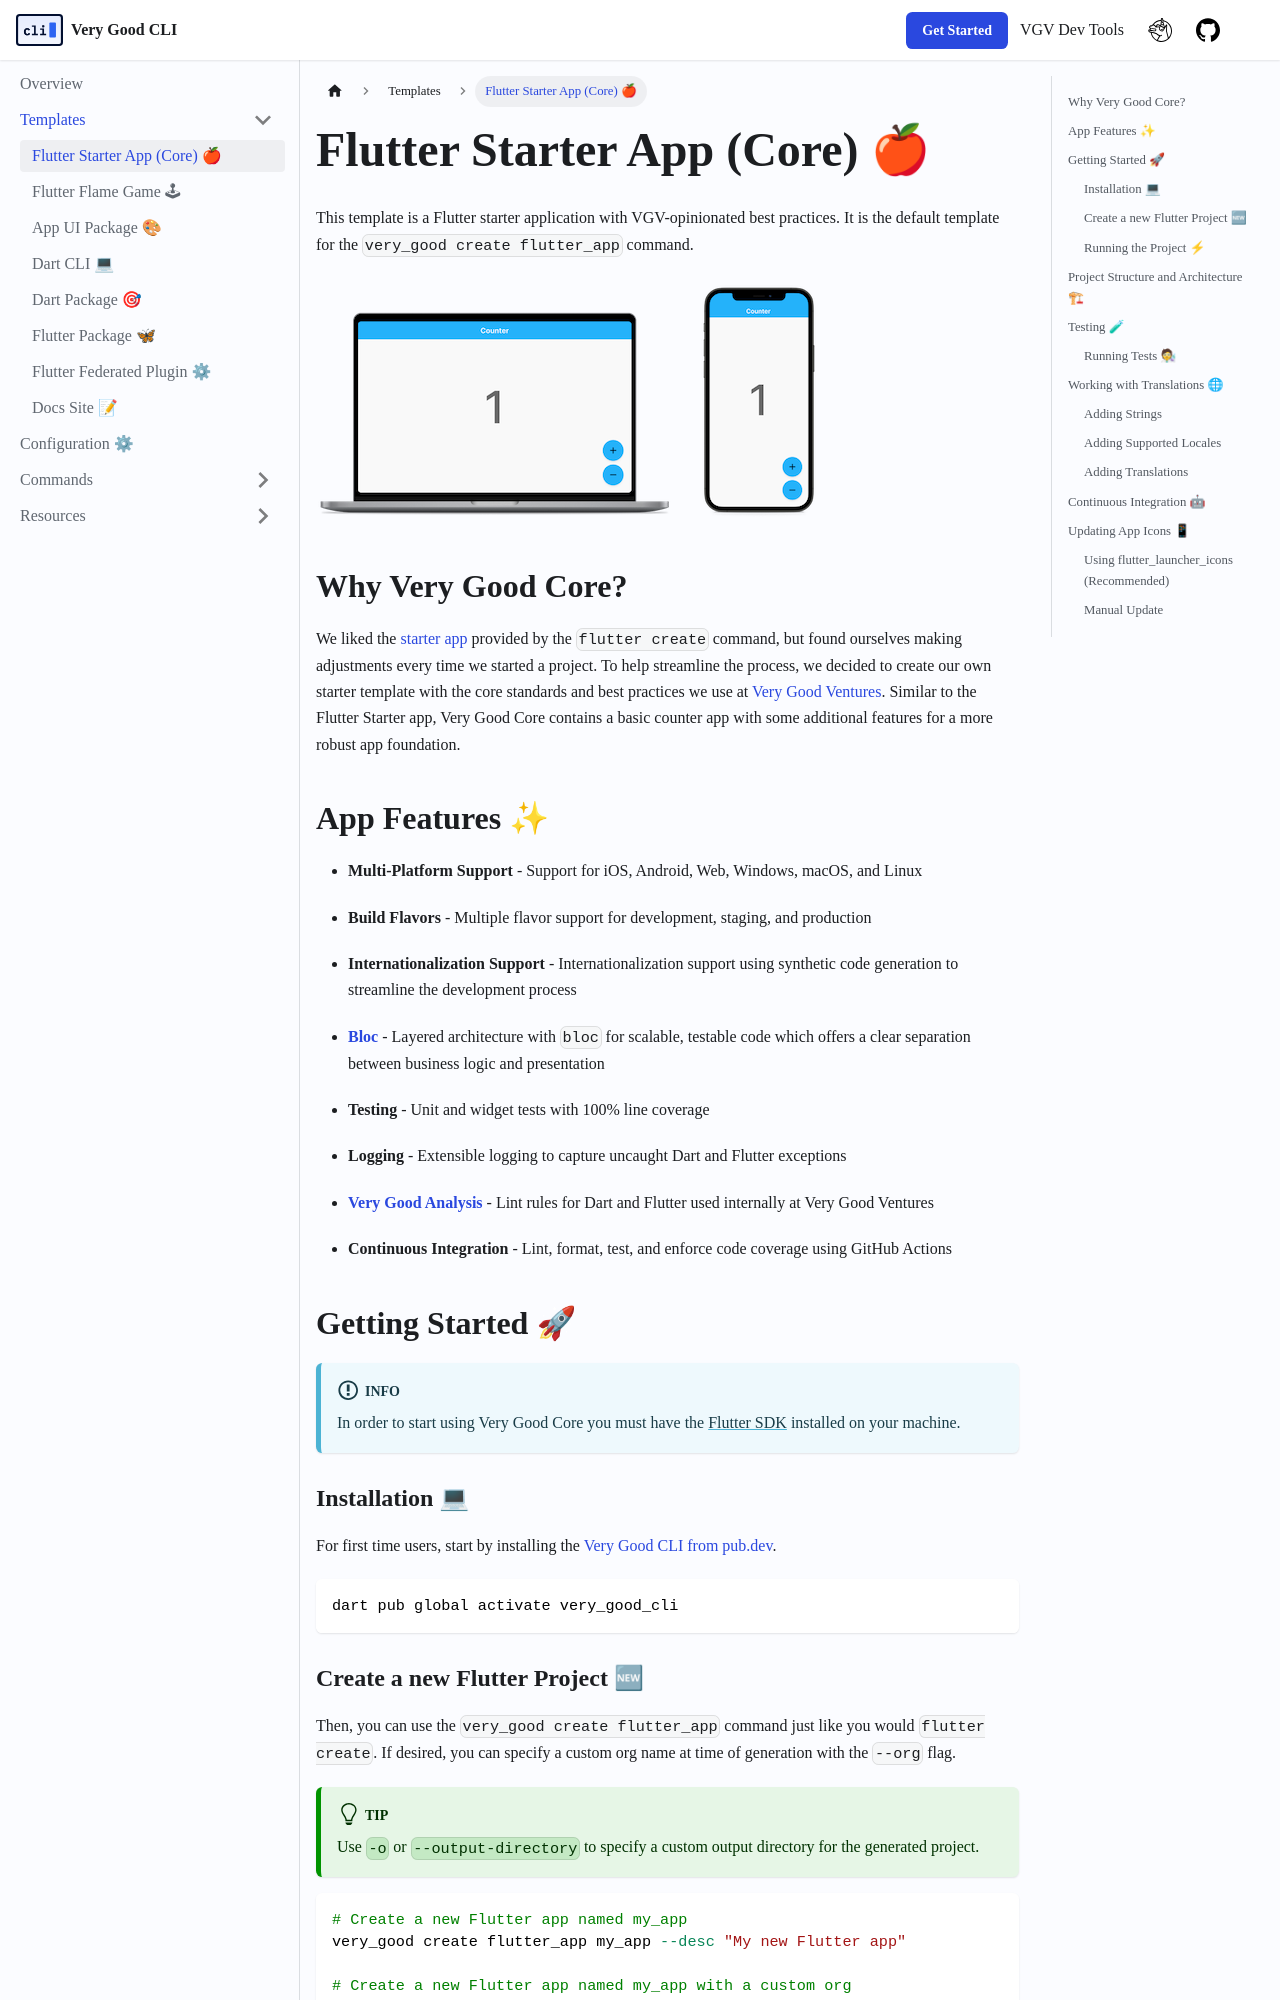

repository: VeryGoodOpenSource/very_good_cli · page: docs/templates/core.html · generator: docusaurus

---
sidebar_position: 1
---

# Flutter Starter App (Core) 🍎

This template is a Flutter starter application with VGV-opinionated best practices. It is the default template for the `very_good create flutter_app` command.

![Very Good Core][core_devices]

## Why Very Good Core?

We liked the [starter app][counter_app_link] provided by the `flutter create` command, but found ourselves making adjustments every time we started a project. To help streamline the process, we decided to create our own starter template with the core standards and best practices we use at [Very Good Ventures][vgv]. Similar to the Flutter Starter app, Very Good Core contains a basic counter app with some additional features for a more robust app foundation.

## App Features ✨

- **Multi-Platform Support** - Support for iOS, Android, Web, Windows, macOS, and Linux

- **Build Flavors** - Multiple flavor support for development, staging, and production

- **Internationalization Support** - Internationalization support using synthetic code generation to streamline the development process

- **[Bloc][bloc_pub]** - Layered architecture with `bloc` for scalable, testable code which offers a clear separation between business logic and presentation

- **Testing** - Unit and widget tests with 100% line coverage

- **Logging** - Extensible logging to capture uncaught Dart and Flutter exceptions

- **[Very Good Analysis][vga]** - Lint rules for Dart and Flutter used internally at Very Good Ventures

- **Continuous Integration** - Lint, format, test, and enforce code coverage using GitHub Actions

## Getting Started 🚀

:::info
In order to start using Very Good Core you must have the [Flutter SDK][flutter_install_link] installed on your machine.
:::

### Installation 💻

For first time users, start by installing the [Very Good CLI from pub.dev][cli_pub].

```sh
dart pub global activate very_good_cli
```

### Create a new Flutter Project 🆕

Then, you can use the `very_good create flutter_app` command just like you would `flutter create`. If desired, you can specify a custom org name at time of generation with the `--org` flag.

:::tip
Use `-o` or `--output-directory` to specify a custom output directory for the generated project.
:::

```sh
# Create a new Flutter app named my_app
very_good create flutter_app my_app --desc "My new Flutter app"

# Create a new Flutter app named my_app with a custom org
very_good create flutter_app my_app --desc "My new Flutter app" --org "com.custom.org"

# Create a new Flutter app named my_app with a custom application id
very_good create flutter_app my_app --application-id "com.custom.app.id"

# Create a new Flutter app named with the name of the current directory
very_good create flutter_app . --desc "My new Flutter app"
```
